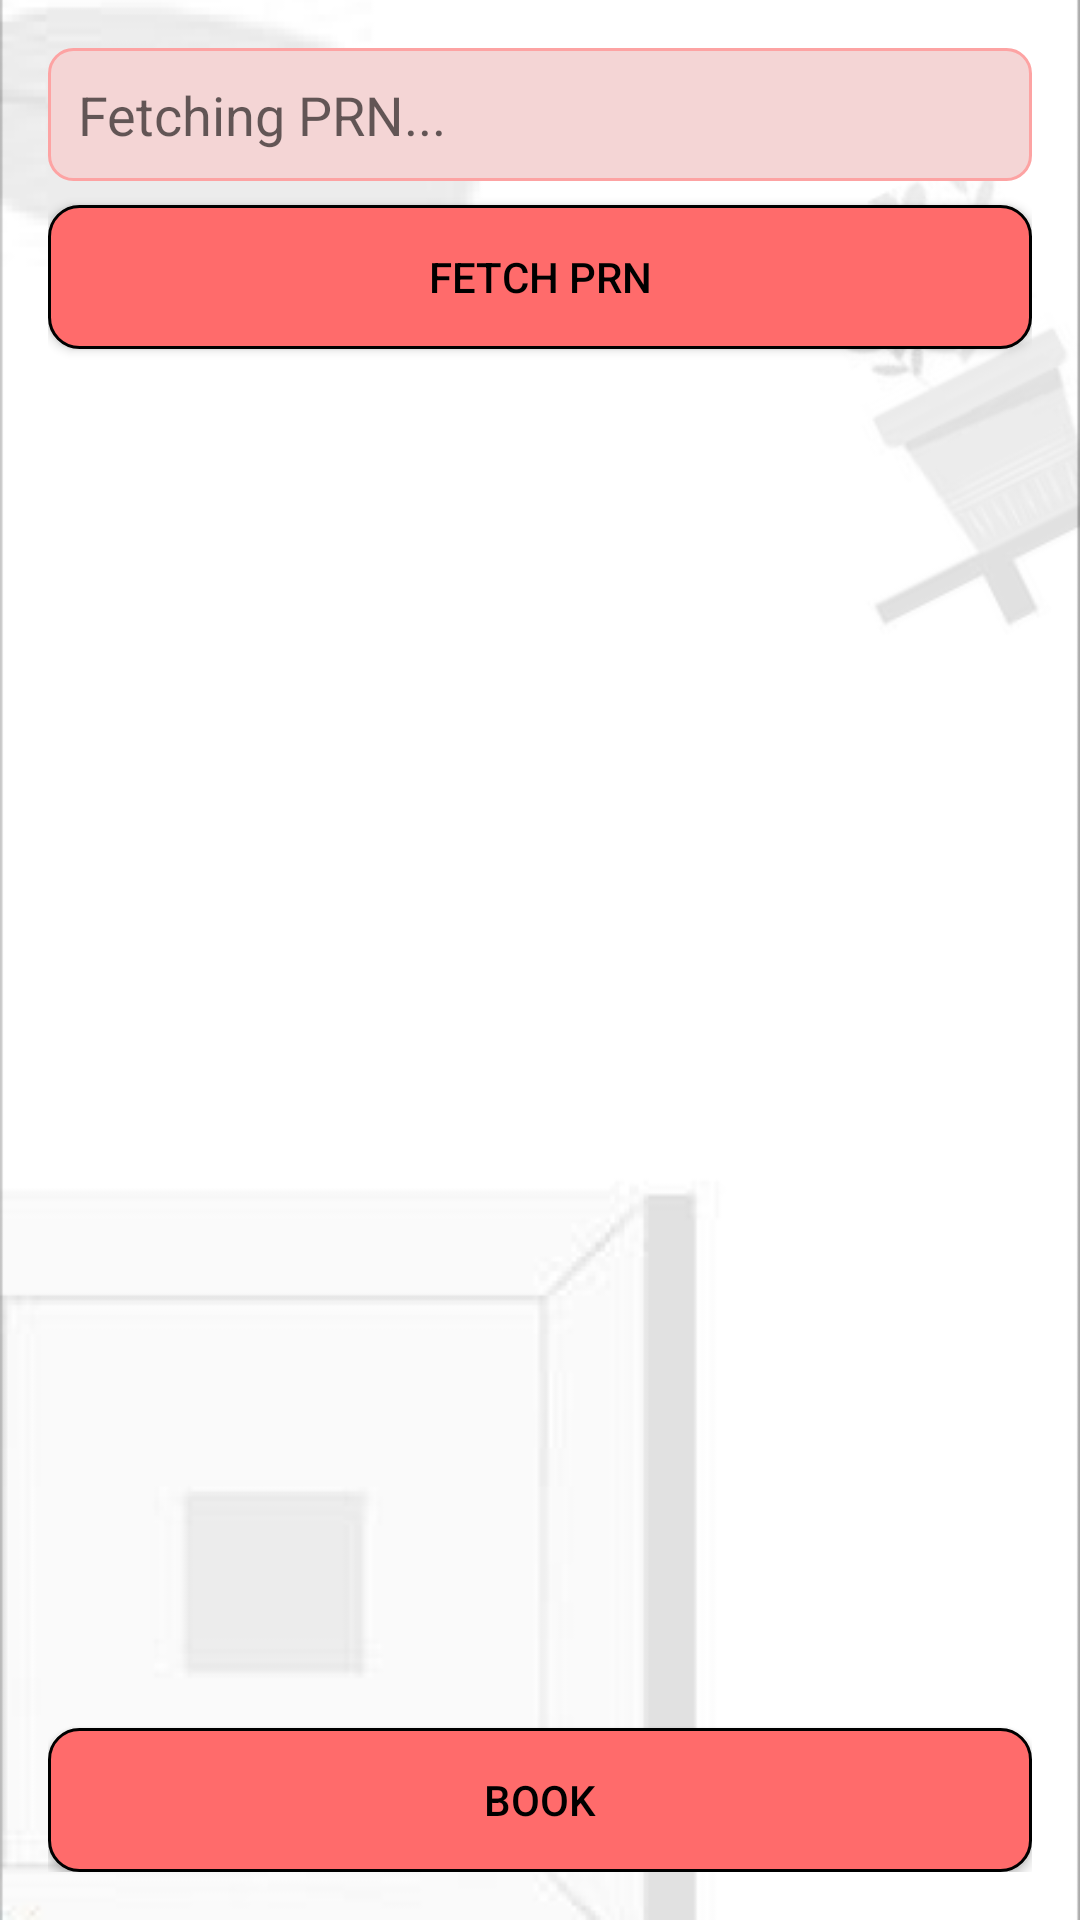

Android layout source for this screen:
<!-- AndroidManifest.xml: application theme Theme.Design.Light.NoActionBar -->
<!-- res/layout/activity_student_main2.xml -->
<RelativeLayout
    xmlns:android="http://schemas.android.com/apk/res/android"
    android:layout_width="match_parent"
    android:layout_height="match_parent"
    android:background="@drawable/appsback"
    android:padding="16dp">

    
    <EditText
        android:id="@+id/prnEditText"
        android:layout_width="match_parent"
        android:layout_height="wrap_content"
        android:hint="Fetching PRN..."
        android:focusable="false"
        android:clickable="false"
        android:background="@drawable/edittext2"
        android:textColor="#000000" />

    
    <Button
        android:id="@+id/fetchPRNButton"
        android:layout_width="match_parent"
        android:layout_height="wrap_content"
        android:layout_below="@id/prnEditText"
        android:layout_marginTop="8dp"
        android:background="@drawable/button_modified"
        android:textColor="@color/black"
        android:text="Fetch PRN" />

    
    <EditText
        android:id="@+id/editText2"
        android:background="@drawable/edittext2"
        android:layout_width="match_parent"
        android:layout_height="wrap_content"
        android:layout_below="@id/fetchPRNButton"
        android:layout_marginTop="8dp"
        android:hint="Enter Subject Name"
        android:visibility="gone" />

    
    <EditText
        android:id="@+id/editText3"
        android:background="@drawable/edittext2"
        android:layout_width="match_parent"
        android:layout_height="wrap_content"
        android:layout_below="@id/editText2"
        android:layout_marginTop="8dp"
        android:hint="Enter Subject ID"
        android:visibility="gone" />

    
    <Button
        android:id="@+id/button2"
        android:layout_width="match_parent"
        android:layout_height="wrap_content"
        android:layout_below="@id/editText3"
        android:layout_marginTop="8dp"
        android:background="@drawable/button_modified"
        android:text="Show Lecture Details"
        android:visibility="gone" />

    
    <TextView
        android:id="@+id/detailsTextView"
        android:layout_width="match_parent"
        android:layout_height="wrap_content"
        android:layout_below="@id/button2"
        android:layout_marginTop="8dp"
        android:textSize="16sp"
        android:textColor="#000" />

    
    <Button
        android:id="@+id/nextStepButton"
        android:layout_width="match_parent"
        android:layout_height="wrap_content"
        android:layout_alignParentBottom="true"
        android:background="@drawable/button_modified"
        android:textColor="@color/black"
        android:layout_marginTop="16dp"
        android:text="Book" />

</RelativeLayout>
<!-- resources referenced by this layout -->
<resources>
  <color name="black">#FF000000</color>
  <!-- drawable appsback: png bitmap (drawable, 25519 bytes) -->
  <!-- drawable button_modified (drawable) -->
  <?xml version="1.0" encoding="utf-8"?>
  <shape xmlns:android="http://schemas.android.com/apk/res/android">
      <solid android:color="@color/ff6b6b"/> 
      <corners android:radius="10dp"/> 
      <padding android:left="10dp" android:top="10dp" android:right="10dp" android:bottom="10dp"/>
      <stroke android:color="@color/black" android:width="1dp"/>
  </shape>
  <!-- drawable edittext2 (drawable) -->
  <?xml version="1.0" encoding="utf-8"?>
  <shape xmlns:android="http://schemas.android.com/apk/res/android">
      <solid android:color="#F4D5D5"/> 
      <corners android:radius="8dp"/> 
      <padding android:left="10dp" android:top="10dp" android:right="10dp" android:bottom="10dp"/>
      <stroke android:color="#FDA3A3" android:width="1dp"/>
  </shape>
  <color name="ff6b6b">#FF6B6B</color>
</resources>
